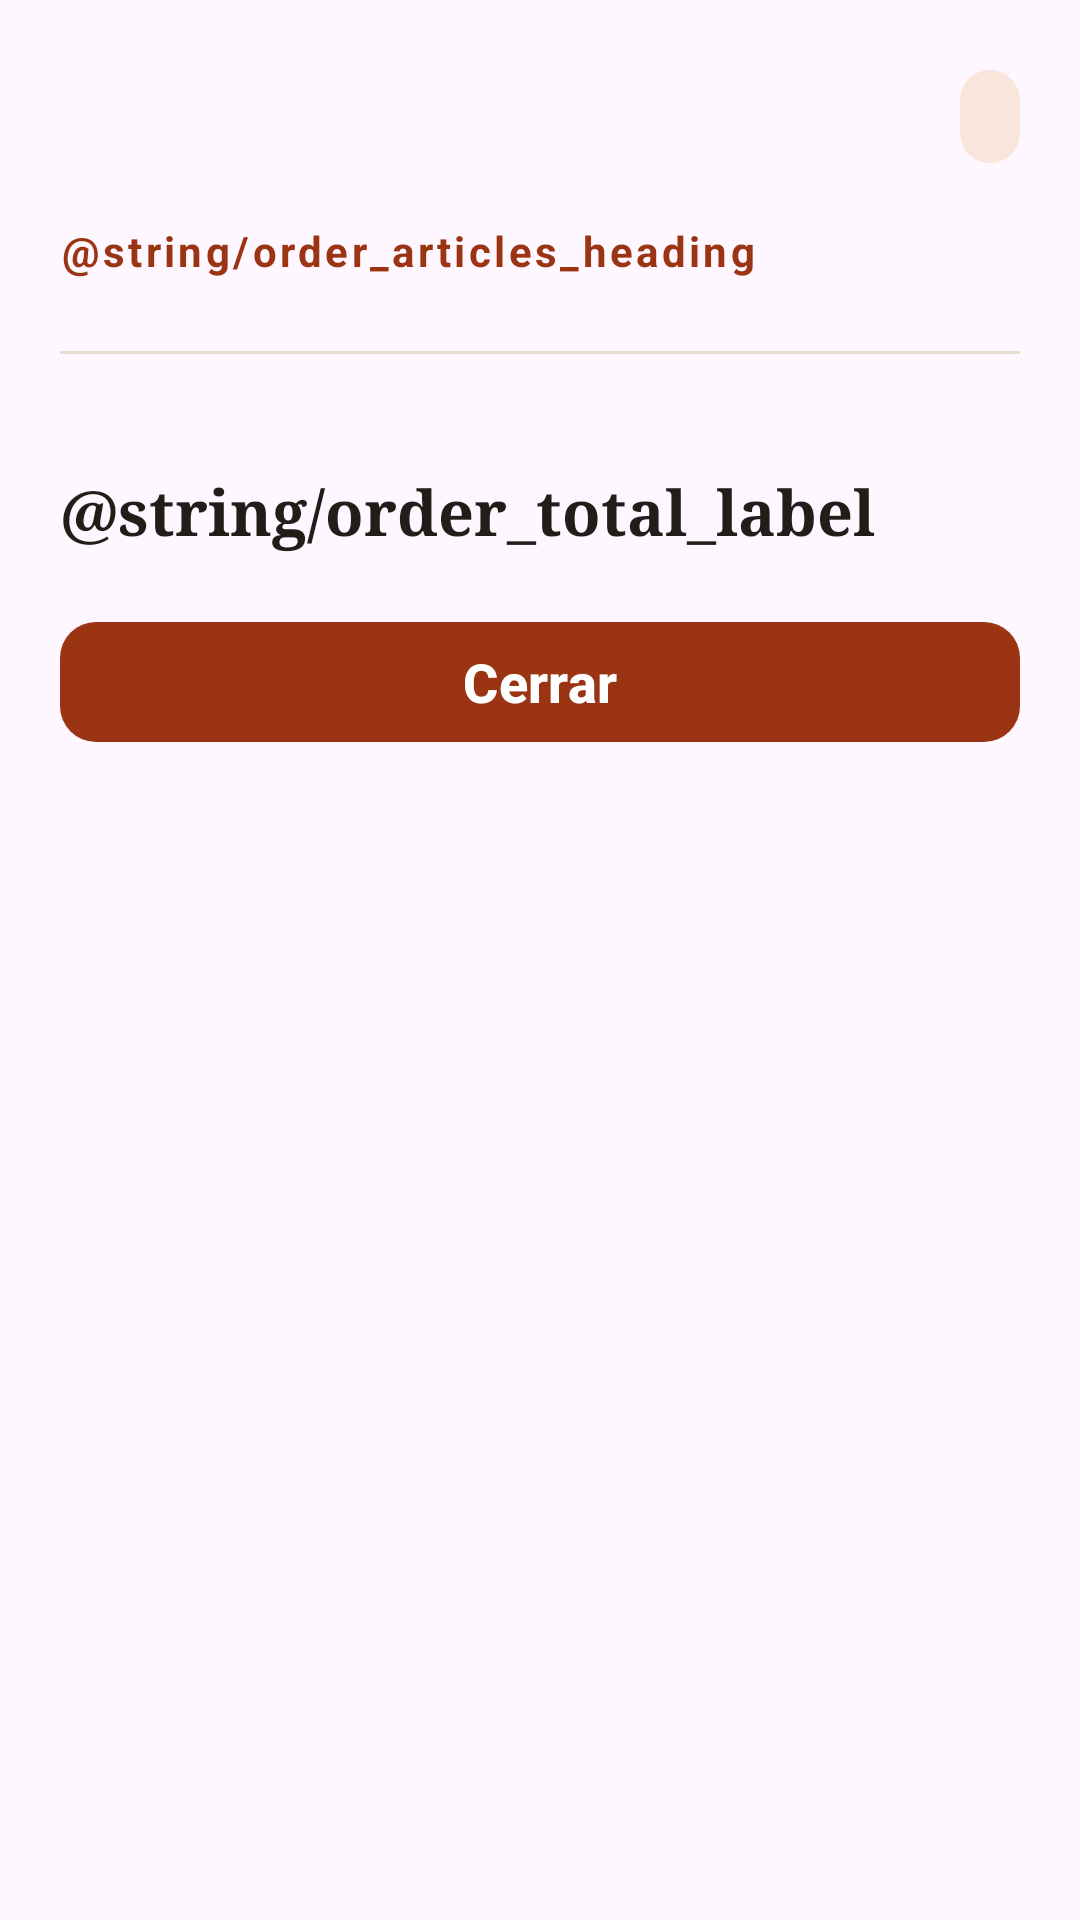

The Android layout XML behind this screen, and the referenced resources:
<!-- AndroidManifest.xml: application theme Theme.SaborDelHimalaya -->
<!-- res/layout/dialog_pedido_local.xml -->
<?xml version="1.0" encoding="utf-8"?>
<ScrollView xmlns:android="http://schemas.android.com/apk/res/android"
    xmlns:app="http://schemas.android.com/apk/res-auto"
    android:layout_width="match_parent"
    android:layout_height="wrap_content">
    <LinearLayout
        android:layout_width="match_parent"
        android:layout_height="wrap_content"
        android:orientation="vertical"
        android:padding="20dp">
        <LinearLayout
            android:layout_width="match_parent"
            android:layout_height="wrap_content"
            android:gravity="center_vertical"
            android:orientation="horizontal">
            <TextView
                android:id="@+id/order_dialog_title"
                android:layout_width="0dp"
                android:layout_height="wrap_content"
                android:layout_weight="1"
                android:accessibilityHeading="true"
                android:fontFamily="serif"
                android:textColor="@color/welcome_title"
                android:textSize="28sp"
                android:textStyle="bold" />
            <TextView
                android:id="@+id/order_dialog_status"
                android:layout_width="wrap_content"
                android:layout_height="wrap_content"
                android:layout_marginStart="8dp"
                android:background="@drawable/order_badge"
                android:paddingHorizontal="10dp"
                android:paddingVertical="6dp"
                android:gravity="end"
                android:textColor="@color/carta_accent"
                android:textSize="14sp"
                android:textStyle="bold" />
        </LinearLayout>
        <TextView
            android:layout_width="match_parent"
            android:layout_height="wrap_content"
            android:layout_marginTop="16dp"
            android:layout_marginBottom="8dp"
            android:accessibilityHeading="true"
            android:letterSpacing="0.08"
            android:text="@string/order_articles_heading"
            android:textColor="@color/carta_accent"
            android:textSize="14sp"
            android:textStyle="bold" />
        <LinearLayout
            android:id="@+id/order_dialog_details"
            android:layout_width="match_parent"
            android:layout_height="wrap_content"
            android:orientation="vertical" />
        <View
            android:layout_width="match_parent"
            android:layout_height="1dp"
            android:layout_marginTop="16dp"
            android:background="@color/carta_border" />
        <TextView
            android:id="@+id/order_dialog_count"
            android:layout_width="match_parent"
            android:layout_height="wrap_content"
            android:layout_marginTop="8dp"
            android:textColor="@color/registration_text"
            android:textSize="16sp" />
        <LinearLayout
            android:layout_width="match_parent"
            android:layout_height="wrap_content"
            android:layout_marginTop="6dp"
            android:gravity="center_vertical"
            android:orientation="horizontal">
            <TextView
                android:layout_width="0dp"
                android:layout_height="wrap_content"
                android:layout_weight="1"
                android:fontFamily="serif"
                android:text="@string/order_total_label"
                android:textColor="@color/welcome_title"
                android:textSize="21sp"
                android:textStyle="bold" />
            <TextView
                android:id="@+id/order_dialog_total"
                android:layout_width="wrap_content"
                android:layout_height="wrap_content"
                android:layout_marginStart="8dp"
                android:textColor="@color/carta_accent"
                android:textSize="25sp"
                android:textStyle="bold" />
        </LinearLayout>
        <com.google.android.material.button.MaterialButton
            android:id="@+id/order_dialog_close"
            android:layout_width="match_parent"
            android:layout_height="wrap_content"
            android:layout_marginTop="16dp"
            android:minHeight="48dp"
            android:text="@string/action_close"
            android:textAllCaps="false"
            android:textColor="@color/white"
            android:textSize="18sp"
            android:textStyle="bold"
            app:backgroundTint="@color/carta_accent"
            app:cornerRadius="12dp" />
    </LinearLayout>
</ScrollView>
<!-- resources referenced by this layout -->
<resources>
  <color name="carta_accent">#9A3412</color>
  <color name="carta_border">#E8DCCF</color>
  <color name="registration_text">#6F6259</color>
  <color name="welcome_title">#241C18</color>
  <color name="white">#FFFFFFFF</color>
  <!-- drawable order_badge (drawable) -->
  <?xml version="1.0" encoding="utf-8"?>
  <shape xmlns:android="http://schemas.android.com/apk/res/android">
      <solid android:color="#FAE5DC" />
      <corners android:radius="14dp" />
  </shape>
  <string name="action_close">Cerrar</string>
  <style name="Theme.SaborDelHimalaya" parent="Base.Theme.SaborDelHimalaya" />
  <style name="Base.Theme.SaborDelHimalaya" parent="Theme.Material3.DayNight.NoActionBar">
          
          
      </style>
</resources>
